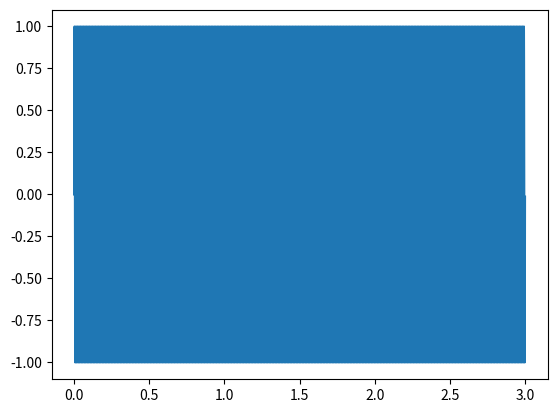
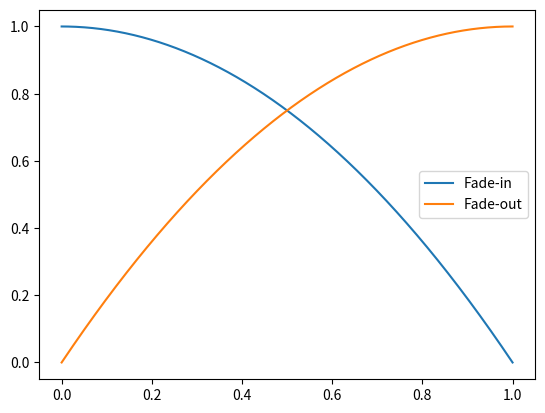
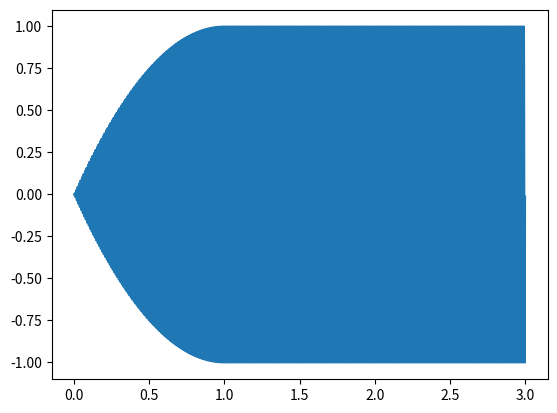
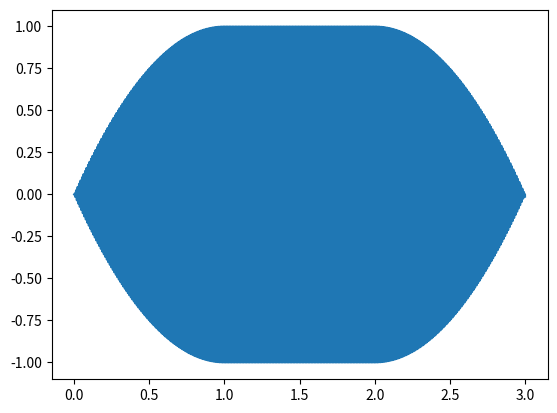
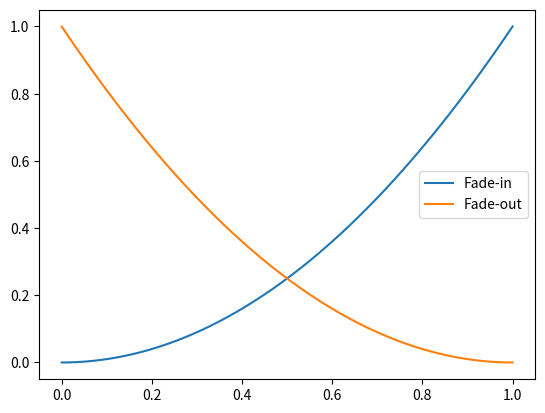

Here is the Python script that generated these plots, in order:
# EXPONENTIAL FADE
# This script creates exponential fades, both convex and
# concave examples are provided. These fades are applied
# to the beginning and end of a sine wave test signal.
#
# See also, LINEARFADE

import numpy as np
import matplotlib.pyplot as plt

Fs = 48000
Ts = 1/Fs
t = np.arange(0, 3*Fs) * Ts
f = 100
phi = 0
x = np.sin((2 * np.pi * f * t) + phi)
plt.figure(1)
plt.plot(t, x)

# Convex fades
numSamples = 1 * Fs  # 1 second fade-in/out

# Exponent for curve
c = 2  # c can be any number > 1 (linear = 1)

a = np.linspace(0, 1, numSamples)
fadeOut = 1 - pow(a, c)

a = np.linspace(1, 0, numSamples)
fadeIn = 1 - pow(a, c)

plt.figure(2)
plt.plot(a, fadeIn, a, fadeOut)
plt.legend(['Fade-in', 'Fade-out'])

# Fade-in
temp = x
temp[0:numSamples] = fadeIn * x[0:numSamples]
plt.figure(3)
plt.plot(t, temp)

# Fade-out
out = temp
out[-1 - numSamples: -1] = fadeOut * temp[-1 - numSamples: -1]
plt.figure(4)
plt.plot(t, out)

a = np.linspace(0, 1, numSamples)
a = a.T
fadeOut = pow(a, c)

# (Alternate) concave fades
a = np.linspace(1, 0, numSamples)
a = a.T
fadeIn = pow(a, c)
plt.figure(5)
plt.plot(a, fadeIn, a, fadeOut)
plt.legend(['Fade-in', 'Fade-out'])
plt.show()
